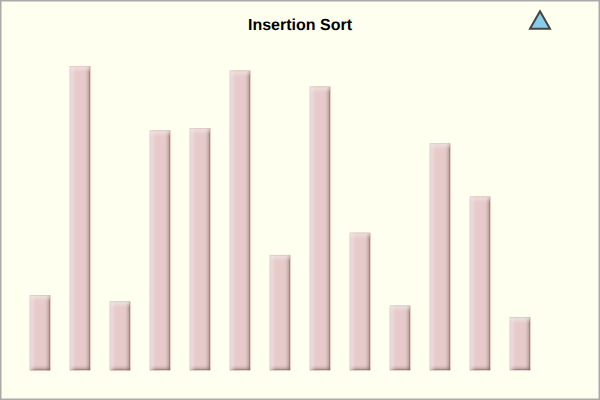
t = 0.00 s
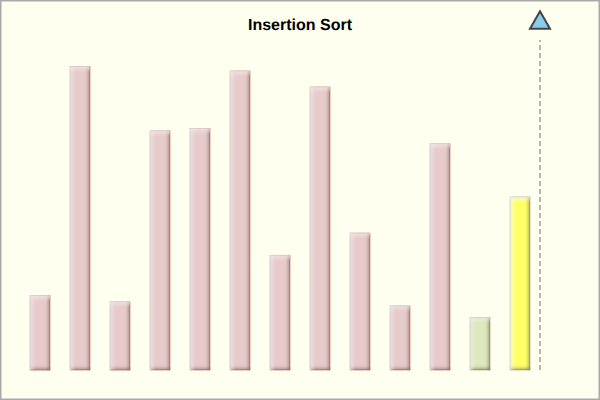
t = 2.00 s
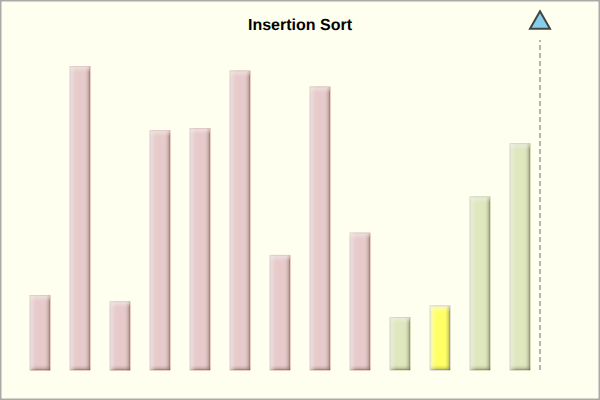
t = 4.00 s
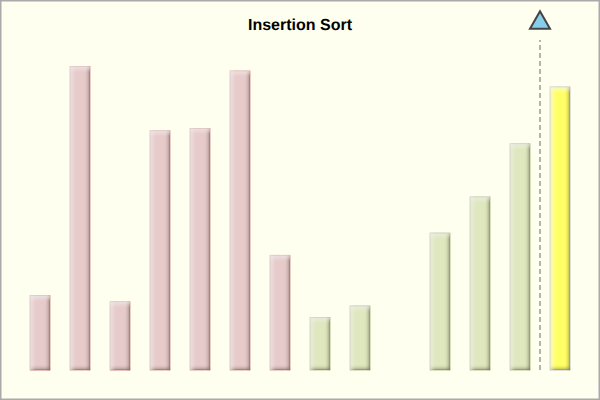
t = 6.00 s
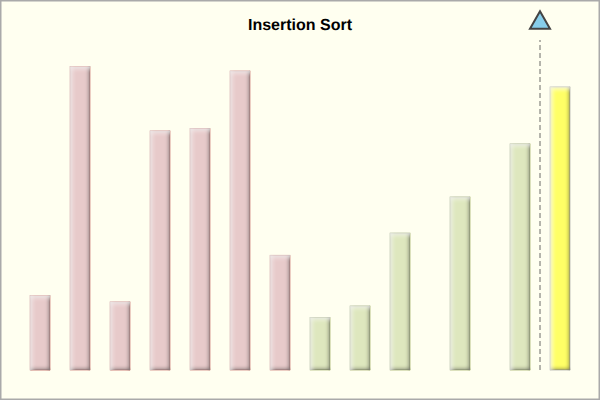
t = 6.60 s
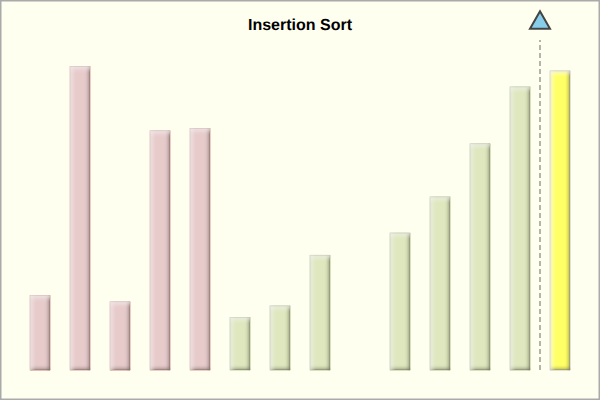
t = 10.00 s

The animated SVG that drew these frames (rendered in a browser with its animation timeline set to each time). Animation: 128 SMIL elements (animate=125,animateTransform=3); frames cover the first 10.00 s.

<?xml version="1.0" encoding="iso-8859-1"?>
<!DOCTYPE svg PUBLIC "-//W3C//DTD SVG 20001102//EN" 
 "http://www.w3.org/TR/2000/CR-SVG-20001102/DTD/svg-20001102.dtd"> 

<svg width="600" height="400"
     xmlns="http://www.w3.org/2000/svg"
     xmlns:xlink="http://www.w3.org/1999/xlink">

<defs>
  <style type="text/css">
  <![CDATA[

    text.C { text-anchor:middle; }   /* centred */
    text.R { text-anchor:end; }      /* right-justified */
    text.title { font-size:16px; font-family:Arial,Helvetica,sansserif; font-weight:bold; }

    .bar { stroke:#888888; stroke-width:0.5px; }
    .unordered { fill:#E7CACA; stroke:#B54040; }

    .sep { stroke:#444444; stroke-width:0.8px; stroke-dasharray:5,3; }
    .border { stroke: #AAAAAA; stroke-width:3px; fill:#FFFFF0; }

    .pink { fill:#FFB5DC; }
    .skyblue { fill:#87CEEB; }
  ]]>
  </style>

  <!-- define an equilateral triangle centred at the origin with base 10px long. 8.66 = 10sind(60) -->
  <g id="triangle">
    <path  d="M0,-4.33 l-5,8.66 h10z" />  <!-- Moveto; relative lineto; relative horizontal lineto; close path -->
  </g>

  <!-- Adapted from http://ledrug.wordpress.com/2010/09/30/learning-svg-lesson-2/ -->

  <filter id="bevel" x0="-50%" y0="-50%" width="200%" height="200%">
    <feGaussianBlur in="SourceAlpha" stdDeviation="2" result="blur"/>
    <feOffset dy="-1" dx="-1"/>
    <feComposite in2="SourceAlpha" operator="arithmetic"
            k2="-1" k3="1" result="hlDiff"/>
    <feFlood flood-color="black" flood-opacity="1.0"/>
    <feComposite in2="hlDiff" operator="in"/>
    <feComposite in2="SourceGraphic" operator="over" result="withGlow"/>

    <feOffset in="blur" dy="2" dx="2"/>
    <feComposite in2="SourceAlpha" operator="arithmetic"
            k2="-1" k3="1" result="shadowDiff"/>
    <feFlood flood-color="white" flood-opacity="0.7"/>
    <feComposite in2="shadowDiff" operator="in"/>
    <feComposite in2="withGlow" operator="over"/>
  </filter>

</defs>

<rect class="border" x="0" y="0" width="600" height="400" />
<title> Insertion sort</title>
<line class="sep" x1="540.0" x2="540.0" y1="370.0" y2="40.0" opacity="0">
  <animate attributeName="opacity" fill="freeze" begin="0s" dur="1.5s" to="1"  />
  <animate attributeName="opacity" fill="freeze" begin="25.2s" dur="1.5s" to="0"  />   <!-- fade -->
</line>

<rect id="bar0" class="bar unordered" filter="url(#bevel)" x="30.0" y="295.7" width="20" height="74.35">
  <animate attributeName="x" fill="freeze" begin="23.6s" dur="0.4s" to="550" />
  <animate attributeName="fill" fill="freeze" begin="23.6s" dur="0.4s" to="#FFFF66"  />
  <animate attributeName="stroke" fill="freeze" begin="23.6s" dur="0.4s" to="#888888"  />
  <animate attributeName="x" fill="freeze" begin="24.8s" dur="0.4s" to="150" />
  <animate attributeName="fill" fill="freeze" begin="25.2s" dur="0.4s" to="#DEE7BE"  />
  <animate attributeName="stroke" fill="freeze" begin="25.2s" dur="0.4s" to="#748829"  />
</rect>
<rect id="bar1" class="bar unordered" filter="url(#bevel)" x="70.0" y="66.7" width="20" height="303.3">
  <animate attributeName="x" fill="freeze" begin="18.8s" dur="0.4s" to="550" />
  <animate attributeName="fill" fill="freeze" begin="18.8s" dur="0.4s" to="#FFFF66"  />
  <animate attributeName="stroke" fill="freeze" begin="18.8s" dur="0.4s" to="#888888"  />
  <animate attributeName="x" fill="freeze" begin="23.2s" dur="0.4s" to="510" />
  <animate attributeName="fill" fill="freeze" begin="23.6s" dur="0.4s" to="#DEE7BE"  />
  <animate attributeName="stroke" fill="freeze" begin="23.6s" dur="0.4s" to="#748829"  />
</rect>
<rect id="bar2" class="bar unordered" filter="url(#bevel)" x="110.0" y="301.8" width="20" height="68.24">
  <animate attributeName="x" fill="freeze" begin="17.6s" dur="0.4s" to="550" />
  <animate attributeName="fill" fill="freeze" begin="17.6s" dur="0.4s" to="#FFFF66"  />
  <animate attributeName="stroke" fill="freeze" begin="17.6s" dur="0.4s" to="#888888"  />
  <animate attributeName="x" fill="freeze" begin="18.4s" dur="0.4s" to="190" />
  <animate attributeName="fill" fill="freeze" begin="18.8s" dur="0.4s" to="#DEE7BE"  />
  <animate attributeName="stroke" fill="freeze" begin="18.8s" dur="0.4s" to="#748829"  />
  <animate attributeName="x" fill="freeze" begin="19.6s" dur="0.4s" to="150" />
  <animate attributeName="x" fill="freeze" begin="24.4s" dur="0.4s" to="110" />
</rect>
<rect id="bar3" class="bar unordered" filter="url(#bevel)" x="150.0" y="130.8" width="20" height="239.2">
  <animate attributeName="x" fill="freeze" begin="14.8s" dur="0.4s" to="550" />
  <animate attributeName="fill" fill="freeze" begin="14.8s" dur="0.4s" to="#FFFF66"  />
  <animate attributeName="stroke" fill="freeze" begin="14.8s" dur="0.4s" to="#888888"  />
  <animate attributeName="x" fill="freeze" begin="17.2s" dur="0.4s" to="390" />
  <animate attributeName="fill" fill="freeze" begin="17.6s" dur="0.4s" to="#DEE7BE"  />
  <animate attributeName="stroke" fill="freeze" begin="17.6s" dur="0.4s" to="#748829"  />
  <animate attributeName="x" fill="freeze" begin="21.6s" dur="0.4s" to="350" />
</rect>
<rect id="bar4" class="bar unordered" filter="url(#bevel)" x="190.0" y="128.4" width="20" height="241.6">
  <animate attributeName="x" fill="freeze" begin="12s" dur="0.4s" to="550" />
  <animate attributeName="fill" fill="freeze" begin="12s" dur="0.4s" to="#FFFF66"  />
  <animate attributeName="stroke" fill="freeze" begin="12s" dur="0.4s" to="#888888"  />
  <animate attributeName="x" fill="freeze" begin="14.4s" dur="0.4s" to="430" />
  <animate attributeName="fill" fill="freeze" begin="14.8s" dur="0.4s" to="#DEE7BE"  />
  <animate attributeName="stroke" fill="freeze" begin="14.8s" dur="0.4s" to="#748829"  />
  <animate attributeName="x" fill="freeze" begin="22s" dur="0.4s" to="390" />
</rect>
<rect id="bar5" class="bar unordered" filter="url(#bevel)" x="230.0" y="70.9" width="20" height="299.1">
  <animate attributeName="x" fill="freeze" begin="8.8s" dur="0.4s" to="550" />
  <animate attributeName="fill" fill="freeze" begin="8.8s" dur="0.4s" to="#FFFF66"  />
  <animate attributeName="stroke" fill="freeze" begin="8.8s" dur="0.4s" to="#888888"  />
  <animate attributeName="x" fill="freeze" begin="11.6s" dur="0.4s" to="510" />
  <animate attributeName="fill" fill="freeze" begin="12s" dur="0.4s" to="#DEE7BE"  />
  <animate attributeName="stroke" fill="freeze" begin="12s" dur="0.4s" to="#748829"  />
  <animate attributeName="x" fill="freeze" begin="22.8s" dur="0.4s" to="470" />
</rect>
<rect id="bar6" class="bar unordered" filter="url(#bevel)" x="270.0" y="255.2" width="20" height="114.8">
  <animate attributeName="x" fill="freeze" begin="7.6s" dur="0.4s" to="550" />
  <animate attributeName="fill" fill="freeze" begin="7.6s" dur="0.4s" to="#FFFF66"  />
  <animate attributeName="stroke" fill="freeze" begin="7.6s" dur="0.4s" to="#888888"  />
  <animate attributeName="x" fill="freeze" begin="8.4s" dur="0.4s" to="350" />
  <animate attributeName="fill" fill="freeze" begin="8.8s" dur="0.4s" to="#DEE7BE"  />
  <animate attributeName="stroke" fill="freeze" begin="8.8s" dur="0.4s" to="#748829"  />
  <animate attributeName="x" fill="freeze" begin="9.6s" dur="0.4s" to="310" />
  <animate attributeName="x" fill="freeze" begin="12.8s" dur="0.4s" to="270" />
  <animate attributeName="x" fill="freeze" begin="15.6s" dur="0.4s" to="230" />
  <animate attributeName="x" fill="freeze" begin="20s" dur="0.4s" to="190" />
</rect>
<rect id="bar7" class="bar unordered" filter="url(#bevel)" x="310.0" y="86.9" width="20" height="283.1">
  <animate attributeName="x" fill="freeze" begin="5.2s" dur="0.4s" to="550" />
  <animate attributeName="fill" fill="freeze" begin="5.2s" dur="0.4s" to="#FFFF66"  />
  <animate attributeName="stroke" fill="freeze" begin="5.2s" dur="0.4s" to="#888888"  />
  <animate attributeName="x" fill="freeze" begin="7.2s" dur="0.4s" to="510" />
  <animate attributeName="fill" fill="freeze" begin="7.6s" dur="0.4s" to="#DEE7BE"  />
  <animate attributeName="stroke" fill="freeze" begin="7.6s" dur="0.4s" to="#748829"  />
  <animate attributeName="x" fill="freeze" begin="11.2s" dur="0.4s" to="470" />
  <animate attributeName="x" fill="freeze" begin="22.4s" dur="0.4s" to="430" />
</rect>
<rect id="bar8" class="bar unordered" filter="url(#bevel)" x="350.0" y="233.0" width="20" height="137">
  <animate attributeName="x" fill="freeze" begin="4s" dur="0.4s" to="550" />
  <animate attributeName="fill" fill="freeze" begin="4s" dur="0.4s" to="#FFFF66"  />
  <animate attributeName="stroke" fill="freeze" begin="4s" dur="0.4s" to="#888888"  />
  <animate attributeName="x" fill="freeze" begin="4.8s" dur="0.4s" to="430" />
  <animate attributeName="fill" fill="freeze" begin="5.2s" dur="0.4s" to="#DEE7BE"  />
  <animate attributeName="stroke" fill="freeze" begin="5.2s" dur="0.4s" to="#748829"  />
  <animate attributeName="x" fill="freeze" begin="6s" dur="0.4s" to="390" />
  <animate attributeName="x" fill="freeze" begin="10s" dur="0.4s" to="350" />
  <animate attributeName="x" fill="freeze" begin="13.2s" dur="0.4s" to="310" />
  <animate attributeName="x" fill="freeze" begin="16s" dur="0.4s" to="270" />
  <animate attributeName="x" fill="freeze" begin="20.4s" dur="0.4s" to="230" />
</rect>
<rect id="bar9" class="bar unordered" filter="url(#bevel)" x="390.0" y="305.9" width="20" height="64.09">
  <animate attributeName="x" fill="freeze" begin="3.2s" dur="0.4s" to="550" />
  <animate attributeName="fill" fill="freeze" begin="3.2s" dur="0.4s" to="#FFFF66"  />
  <animate attributeName="stroke" fill="freeze" begin="3.2s" dur="0.4s" to="#888888"  />
  <animate attributeName="x" fill="freeze" begin="3.6s" dur="0.4s" to="430" />
  <animate attributeName="fill" fill="freeze" begin="4s" dur="0.4s" to="#DEE7BE"  />
  <animate attributeName="stroke" fill="freeze" begin="4s" dur="0.4s" to="#748829"  />
  <animate attributeName="x" fill="freeze" begin="4.4s" dur="0.4s" to="390" />
  <animate attributeName="x" fill="freeze" begin="5.6s" dur="0.4s" to="350" />
  <animate attributeName="x" fill="freeze" begin="8s" dur="0.4s" to="310" />
  <animate attributeName="x" fill="freeze" begin="9.2s" dur="0.4s" to="270" />
  <animate attributeName="x" fill="freeze" begin="12.4s" dur="0.4s" to="230" />
  <animate attributeName="x" fill="freeze" begin="15.2s" dur="0.4s" to="190" />
  <animate attributeName="x" fill="freeze" begin="18s" dur="0.4s" to="150" />
  <animate attributeName="x" fill="freeze" begin="19.2s" dur="0.4s" to="110" />
  <animate attributeName="x" fill="freeze" begin="24s" dur="0.4s" to="70" />
</rect>
<rect id="bar10" class="bar unordered" filter="url(#bevel)" x="430.0" y="143.8" width="20" height="226.2">
  <animate attributeName="x" fill="freeze" begin="2s" dur="0.4s" to="550" />
  <animate attributeName="fill" fill="freeze" begin="2s" dur="0.4s" to="#FFFF66"  />
  <animate attributeName="stroke" fill="freeze" begin="2s" dur="0.4s" to="#888888"  />
  <animate attributeName="x" fill="freeze" begin="2.8s" dur="0.4s" to="510" />
  <animate attributeName="fill" fill="freeze" begin="3.2s" dur="0.4s" to="#DEE7BE"  />
  <animate attributeName="stroke" fill="freeze" begin="3.2s" dur="0.4s" to="#748829"  />
  <animate attributeName="x" fill="freeze" begin="6.8s" dur="0.4s" to="470" />
  <animate attributeName="x" fill="freeze" begin="10.8s" dur="0.4s" to="430" />
  <animate attributeName="x" fill="freeze" begin="14s" dur="0.4s" to="390" />
  <animate attributeName="x" fill="freeze" begin="16.8s" dur="0.4s" to="350" />
  <animate attributeName="x" fill="freeze" begin="21.2s" dur="0.4s" to="310" />
</rect>
<rect id="bar11" class="bar unordered" filter="url(#bevel)" x="470.0" y="196.9" width="20" height="173.1">
  <animate attributeName="x" fill="freeze" begin="1.2s" dur="0.4s" to="550" />
  <animate attributeName="fill" fill="freeze" begin="1.2s" dur="0.4s" to="#FFFF66"  />
  <animate attributeName="stroke" fill="freeze" begin="1.2s" dur="0.4s" to="#888888"  />
  <animate attributeName="x" fill="freeze" begin="1.6s" dur="0.4s" to="510" />
  <animate attributeName="fill" fill="freeze" begin="2s" dur="0.4s" to="#DEE7BE"  />
  <animate attributeName="stroke" fill="freeze" begin="2s" dur="0.4s" to="#748829"  />
  <animate attributeName="x" fill="freeze" begin="2.4s" dur="0.4s" to="470" />
  <animate attributeName="x" fill="freeze" begin="6.4s" dur="0.4s" to="430" />
  <animate attributeName="x" fill="freeze" begin="10.4s" dur="0.4s" to="390" />
  <animate attributeName="x" fill="freeze" begin="13.6s" dur="0.4s" to="350" />
  <animate attributeName="x" fill="freeze" begin="16.4s" dur="0.4s" to="310" />
  <animate attributeName="x" fill="freeze" begin="20.8s" dur="0.4s" to="270" />
</rect>
<rect id="bar12" class="bar unordered" filter="url(#bevel)" x="510.0" y="317.3" width="20" height="52.67">
  <animate attributeName="fill" fill="freeze" begin="0.8s" dur="0.4s" to="#DEE7BE"  />
  <animate attributeName="stroke" fill="freeze" begin="0.8s" dur="0.4s" to="#748829"  />
  <animate attributeName="x" fill="freeze" begin="1.2s" dur="0.4s" to="470" />
  <animate attributeName="x" fill="freeze" begin="2s" dur="0.4s" to="430" />
  <animate attributeName="x" fill="freeze" begin="3.2s" dur="0.4s" to="390" />
  <animate attributeName="x" fill="freeze" begin="4s" dur="0.4s" to="350" />
  <animate attributeName="x" fill="freeze" begin="5.2s" dur="0.4s" to="310" />
  <animate attributeName="x" fill="freeze" begin="7.6s" dur="0.4s" to="270" />
  <animate attributeName="x" fill="freeze" begin="8.8s" dur="0.4s" to="230" />
  <animate attributeName="x" fill="freeze" begin="12s" dur="0.4s" to="190" />
  <animate attributeName="x" fill="freeze" begin="14.8s" dur="0.4s" to="150" />
  <animate attributeName="x" fill="freeze" begin="17.6s" dur="0.4s" to="110" />
  <animate attributeName="x" fill="freeze" begin="18.8s" dur="0.4s" to="70" />
  <animate attributeName="x" fill="freeze" begin="23.6s" dur="0.4s" to="30" />
</rect>

<!-- demo: moving and scaling objects in a group -->
  <g transform="translate(300,30)">   <!-- better than setting x and y in the text element, animatable -->
    <text class="title C" x="0" y="0">Insertion Sort</text>
    <animateTransform attributeName="transform" type="translate" additive="sum" fill="freeze"
      to="400 30" begin="26s" dur="3s" />
    <animateTransform attributeName="transform" type="scale" additive="sum" fill="freeze"
      from="1" to="1.5" begin="26s" dur="1.5s" />
   
    <animate attributeName="opacity" attributeType="CSS" fill="freeze" to="0" begin="30s" dur="2s" />  <!-- fade out -->
  </g>

  <!-- <use> demo. Guarantees a single consistent definition. The copy can be transformed and styled as required. -->

  <use xlink:href="#triangle" class="skyblue" stroke-width="1" stroke="#444444"  transform="translate(540,20),scale(2)">
    <animateTransform attributeName="transform" type="rotate" additive="sum" fill="freeze"
      from="0" to="360" begin="30s" dur="3s" />
  </use>
     
</svg>
